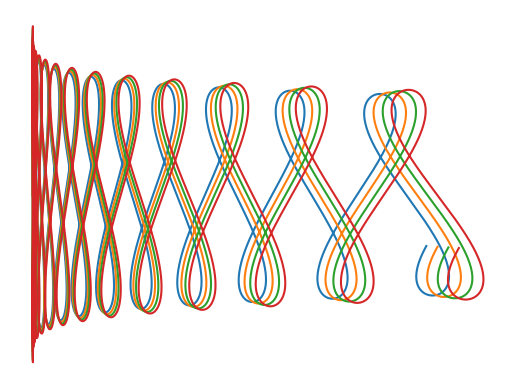

The matplotlib source for this figure:
import scipy.integrate as integrate
import matplotlib.pyplot as plt
import numpy as np

pi = np.pi
sqrt = np.sqrt
cos = np.cos
sin = np.sin

def deriv_z(z,t):
    x, xdot, y, ydot = z
    return [xdot, -2*y*ydot*t**3,
            ydot, -y-.01*ydot]


t = np.linspace(0, 100, 5000)

# plt.plot(t, x)
fig, ax = plt.subplots()

plt.grid(False)
plt.axis('off')


for s in range(4):
  s = s/40

  z_init = [0, 0.5*cos(pi/3 + s)+5*s,
            0, 0.5*sin(pi/3 + s)]

  z = integrate.odeint(deriv_z, z_init, t)

  x, xdot, y, ydot = z.T

  # ax.plot(t, x)
  # ax.plot(t, y)
  ax.plot(x,y)

  if s == 0:
    plt.savefig('swirl.png')


plt.savefig('swirl4.png')
# plt.show()